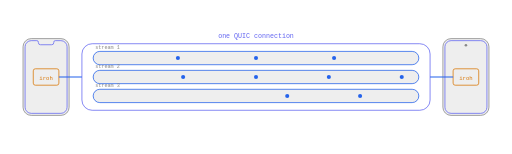
t = 0.00 s
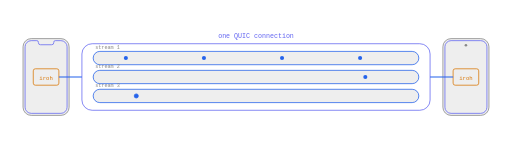
t = 1.75 s
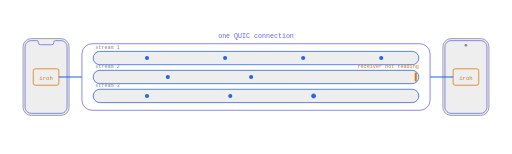
t = 3.45 s
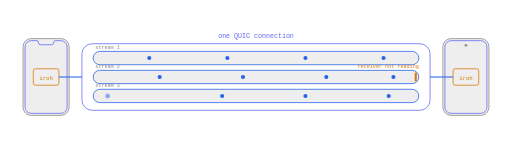
t = 4.98 s
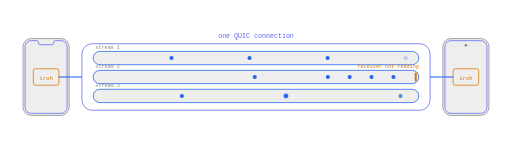
t = 6.69 s
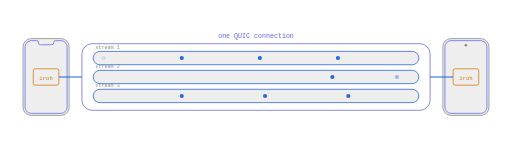
t = 8.29 s

The animated SVG that drew these frames (rendered in a browser with its animation timeline set to each time). Animation: 30 SMIL elements (animate=17,animateMotion=13); frames cover the first 8.29 s, repeats indefinitely.

<svg viewBox="0 0 1000 300" xmlns="http://www.w3.org/2000/svg">
  <style>/* transparent-canvas */ :root { background-color: transparent; color-scheme: light dark; }</style>
  <!-- 20s loop (SMIL):
       stream 1: smooth dot flow throughout (3s per crossing)
       stream 2: flows, receiver stops reading at 2.6s (amber plug),
                 dots queue at the receiving end, reads again at 7.4s,
                 queue drains, smooth flow for the rest of the loop
       stream 3: flows smoothly, a packet reaches the receiving end and turns
                 hollow (lost) at 11.4s, followers queue behind the
                 hole, retransmit fills it at 15.0s, drain, flow -->

  <!-- ========== connection (bubble + 3 streams) ========== -->
  <rect x="160" y="85" width="680" height="130" rx="20" fill="none" stroke="#6366f1" stroke-width="1.5"/>
  <text x="500.0" y="73" text-anchor="middle" font-family="'Space Mono', monospace" font-size="13" fill="#6366f1">one QUIC connection</text>
  <path id="pipe1" d="M 195 113 L 805 113" fill="none" stroke="none"/>
  <rect x="182" y="100.0" width="636" height="26" rx="13.0" fill="#eee" stroke="#2563eb" stroke-width="1.5"/>
  <text x="186" y="96" text-anchor="start" font-family="'Space Mono', monospace" font-size="10" fill="#888">stream 1</text>
  <path id="pipe2" d="M 195 150 L 805 150" fill="none" stroke="none"/>
  <rect x="182" y="137.0" width="636" height="26" rx="13.0" fill="#eee" stroke="#2563eb" stroke-width="1.5"/>
  <text x="186" y="133" text-anchor="start" font-family="'Space Mono', monospace" font-size="10" fill="#888">stream 2</text>
  <path id="pipe3" d="M 195 187 L 805 187" fill="none" stroke="none"/>
  <rect x="182" y="174.0" width="636" height="26" rx="13.0" fill="#eee" stroke="#2563eb" stroke-width="1.5"/>
  <text x="186" y="170" text-anchor="start" font-family="'Space Mono', monospace" font-size="10" fill="#888">stream 3</text>
  <circle r="4" fill="#2563eb" opacity="0"><animateMotion dur="3s" begin="0.0s" repeatCount="indefinite"><mpath href="#pipe1"/></animateMotion><animate attributeName="opacity" dur="3s" begin="0.0s" repeatCount="indefinite" calcMode="linear" keyTimes="0;0.08;0.92;1" values="0;1;1;0"/></circle>
  <circle r="4" fill="#2563eb" opacity="0"><animateMotion dur="3s" begin="-0.75s" repeatCount="indefinite"><mpath href="#pipe1"/></animateMotion><animate attributeName="opacity" dur="3s" begin="-0.75s" repeatCount="indefinite" calcMode="linear" keyTimes="0;0.08;0.92;1" values="0;1;1;0"/></circle>
  <circle r="4" fill="#2563eb" opacity="0"><animateMotion dur="3s" begin="-1.5s" repeatCount="indefinite"><mpath href="#pipe1"/></animateMotion><animate attributeName="opacity" dur="3s" begin="-1.5s" repeatCount="indefinite" calcMode="linear" keyTimes="0;0.08;0.92;1" values="0;1;1;0"/></circle>
  <circle r="4" fill="#2563eb" opacity="0"><animateMotion dur="3s" begin="-2.25s" repeatCount="indefinite"><mpath href="#pipe1"/></animateMotion><animate attributeName="opacity" dur="3s" begin="-2.25s" repeatCount="indefinite" calcMode="linear" keyTimes="0;0.08;0.92;1" values="0;1;1;0"/></circle>
  <circle r="4" fill="#2563eb" opacity="0"><animateMotion dur="20s" repeatCount="indefinite" calcMode="linear" keyPoints="0;0;0.94;0.94;1;0;0;1;0;0;1;0;0;1;0;0" keyTimes="0;0.1;0.241;0.37;0.3875;0.3875;0.47;0.62;0.62;0.645;0.795;0.795;0.82;0.97;0.97;1"><mpath href="#pipe2"/></animateMotion><animate attributeName="opacity" dur="20s" repeatCount="indefinite" calcMode="linear" keyTimes="0;0.1;0.1075;0.38;0.3875;0.47;0.4775;0.6125;0.62;0.645;0.6525;0.7875;0.795;0.82;0.8275;0.9625;0.97;1" values="0;0;1;1;0;0;1;1;0;0;1;1;0;0;1;1;0;0"/></circle>
  <circle r="4" fill="#2563eb" opacity="0"><animateMotion dur="20s" repeatCount="indefinite" calcMode="linear" keyPoints="0.9667;1;0;0;0.87;0.87;1;0;0;1;0;0;1;0;0;0.9667" keyTimes="0;0.005;0.005;0.14;0.2705;0.38;0.3975;0.3975;0.505;0.655;0.655;0.68;0.83;0.83;0.855;1"><mpath href="#pipe2"/></animateMotion><animate attributeName="opacity" dur="20s" repeatCount="indefinite" calcMode="linear" keyTimes="0;0;0.005;0.14;0.1475;0.39;0.3975;0.505;0.5125;0.6475;0.655;0.68;0.6875;0.8225;0.83;0.855;0.8625;1" values="1;1;0;0;1;1;0;0;1;1;0;0;1;1;0;0;1;1"/></circle>
  <circle r="4" fill="#2563eb" opacity="0"><animateMotion dur="20s" repeatCount="indefinite" calcMode="linear" keyPoints="0.7333;1;0;0;0.8;0.8;1;0;0;1;0;0;1;0;0;0.7333" keyTimes="0;0.04;0.04;0.18;0.3;0.39;0.4075;0.4075;0.54;0.69;0.69;0.715;0.865;0.865;0.89;1"><mpath href="#pipe2"/></animateMotion><animate attributeName="opacity" dur="20s" repeatCount="indefinite" calcMode="linear" keyTimes="0;0.0325;0.04;0.18;0.1875;0.4;0.4075;0.54;0.5475;0.6825;0.69;0.715;0.7225;0.8575;0.865;0.89;0.8975;1" values="1;1;0;0;1;1;0;0;1;1;0;0;1;1;0;0;1;1"/></circle>
  <circle r="4" fill="#2563eb" opacity="0"><animateMotion dur="20s" repeatCount="indefinite" calcMode="linear" keyPoints="0.5;1;0;0;0.73;0.73;1;0;0;1;0;0;1;0;0;0.5" keyTimes="0;0.075;0.075;0.22;0.3295;0.4;0.4175;0.4175;0.575;0.725;0.725;0.75;0.9;0.9;0.925;1"><mpath href="#pipe2"/></animateMotion><animate attributeName="opacity" dur="20s" repeatCount="indefinite" calcMode="linear" keyTimes="0;0.0675;0.075;0.22;0.2275;0.41;0.4175;0.575;0.5825;0.7175;0.725;0.75;0.7575;0.8925;0.9;0.925;0.9325;1" values="1;1;0;0;1;1;0;0;1;1;0;0;1;1;0;0;1;1"/></circle>
  <circle r="4" fill="#2563eb" opacity="0"><animateMotion dur="20s" repeatCount="indefinite" calcMode="linear" keyPoints="0.2667;1;0;0;0.66;0.66;1;0;0;1;0;0;1;0;0;0.2667" keyTimes="0;0.11;0.11;0.26;0.359;0.41;0.4275;0.4275;0.61;0.76;0.76;0.785;0.935;0.935;0.96;1"><mpath href="#pipe2"/></animateMotion><animate attributeName="opacity" dur="20s" repeatCount="indefinite" calcMode="linear" keyTimes="0;0.1025;0.11;0.26;0.2675;0.42;0.4275;0.61;0.6175;0.7525;0.76;0.785;0.7925;0.9275;0.935;0.96;0.9675;1" values="1;1;0;0;1;1;0;0;1;1;0;0;1;1;0;0;1;1"/></circle>
  <rect x="810" y="141" width="4" height="18" rx="2" fill="#d97706" opacity="0"><animate attributeName="opacity" dur="20s" repeatCount="indefinite" calcMode="linear" keyTimes="0;0.13;0.145;0.37;0.385;1" values="0;0;1;1;0;0"/></rect>
  <text x="818" y="133" text-anchor="end" font-family="'Space Mono', monospace" font-size="10" fill="#d97706" opacity="0">receiver not reading<animate attributeName="opacity" dur="20s" repeatCount="indefinite" calcMode="linear" keyTimes="0;0.13;0.145;0.37;0.385;1" values="0;0;1;1;0;0"/></text>
  <circle r="4" fill="#2563eb" opacity="0" stroke="#2563eb" stroke-width="1.5"><animateMotion dur="20s" repeatCount="indefinite" calcMode="linear" keyPoints="0;0;1;0;0;1;0;0;0.94;0.94;1;0;0;1;0;0" keyTimes="0;0.07;0.22;0.22;0.245;0.395;0.395;0.43;0.571;0.765;0.7825;0.7825;0.83;0.98;0.98;1"><mpath href="#pipe3"/></animateMotion><animate attributeName="opacity" dur="20s" repeatCount="indefinite" calcMode="linear" keyTimes="0;0.07;0.0775;0.2125;0.22;0.245;0.2525;0.3875;0.395;0.43;0.4375;0.775;0.7825;0.83;0.8375;0.9725;0.98;1" values="0;0;1;1;0;0;1;1;0;0;1;1;0;0;1;1;0;0"/><animate attributeName="fill-opacity" dur="20s" repeatCount="indefinite" calcMode="linear" keyTimes="0;0.571;0.5835;0.75;0.7625;1" values="1;1;0;0;1;1"/></circle>
  <circle r="4" fill="#2563eb" opacity="0"><animateMotion dur="20s" repeatCount="indefinite" calcMode="linear" keyPoints="0;0;1;0;0;1;0;0;0.87;0.87;1;0;0;1;0;0" keyTimes="0;0.11;0.26;0.26;0.295;0.445;0.445;0.47;0.6005;0.775;0.7925;0.7925;0.84;0.99;0.99;1"><mpath href="#pipe3"/></animateMotion><animate attributeName="opacity" dur="20s" repeatCount="indefinite" calcMode="linear" keyTimes="0;0.11;0.1175;0.2525;0.26;0.295;0.3025;0.4375;0.445;0.47;0.4775;0.785;0.7925;0.84;0.8475;0.9825;0.99;1" values="0;0;1;1;0;0;1;1;0;0;1;1;0;0;1;1;0;0"/></circle>
  <circle r="4" fill="#2563eb" opacity="0"><animateMotion dur="20s" repeatCount="indefinite" calcMode="linear" keyPoints="0.8333;1;0;0;1;0;0;1;0;0;0.8;0.8;1;0;0;0.8333" keyTimes="0;0.025;0.025;0.15;0.3;0.3;0.335;0.485;0.485;0.51;0.63;0.785;0.8025;0.8025;0.875;1"><mpath href="#pipe3"/></animateMotion><animate attributeName="opacity" dur="20s" repeatCount="indefinite" calcMode="linear" keyTimes="0;0.0175;0.025;0.15;0.1575;0.2925;0.3;0.335;0.3425;0.4775;0.485;0.51;0.5175;0.795;0.8025;0.875;0.8825;1" values="1;1;0;0;1;1;0;0;1;1;0;0;1;1;0;0;1;1"/></circle>
  <circle r="4" fill="#2563eb" opacity="0"><animateMotion dur="20s" repeatCount="indefinite" calcMode="linear" keyPoints="0.6;1;0;0;1;0;0;1;0;0;0.73;0.73;1;0;0;0.6" keyTimes="0;0.06;0.06;0.19;0.34;0.34;0.375;0.525;0.525;0.55;0.6595;0.795;0.8125;0.8125;0.91;1"><mpath href="#pipe3"/></animateMotion><animate attributeName="opacity" dur="20s" repeatCount="indefinite" calcMode="linear" keyTimes="0;0.0525;0.06;0.19;0.1975;0.3325;0.34;0.375;0.3825;0.5175;0.525;0.55;0.5575;0.805;0.8125;0.91;0.9175;1" values="1;1;0;0;1;1;0;0;1;1;0;0;1;1;0;0;1;1"/></circle>
  <text x="768" y="170" text-anchor="middle" font-family="'Space Mono', monospace" font-size="10" fill="#d97706" opacity="0">packet lost<animate attributeName="opacity" dur="20s" repeatCount="indefinite" calcMode="linear" keyTimes="0;0.571;0.586;0.75;0.765;1" values="0;0;1;1;0;0"/></text>

  <!-- ========== left device ========== -->
  <rect x="45" y="75" width="90" height="150" rx="16" fill="#eee" stroke="#888" stroke-width="1.5"/>
  <path d="M 61 79
           L 72.0 79
           Q 75.0 79 75.0 82
           L 75.0 83
           Q 75.0 87 79.0 87
           L 101.0 87
           Q 105.0 87 105.0 83
           L 105.0 82
           Q 105.0 79 108.0 79
           L 119 79
           A 12 12 0 0 1 131 91
           L 131 209
           A 12 12 0 0 1 119 221
           L 61 221
           A 12 12 0 0 1 49 209
           L 49 91
           A 12 12 0 0 1 61 79 Z"
        fill="#eee" stroke="#6366f1" stroke-width="1.5"/>
  <rect x="65.0" y="134.0" width="50" height="32" rx="4" fill="#eee" stroke="#d97706" stroke-width="1.5"/>
  <text x="90.0" y="155.0" text-anchor="middle" font-family="'Space Mono', monospace" font-size="11" fill="#d97706">iroh</text>

  <!-- ========== right device ========== -->
  <rect x="865" y="75" width="90" height="150" rx="16" fill="#eee" stroke="#888" stroke-width="1.5"/>
  <rect x="869" y="79" width="82" height="142" rx="12" fill="#eee" stroke="#6366f1" stroke-width="1.5"/>
  <circle cx="910.0" cy="88" r="2.5" fill="#888"/>
  <rect x="885.0" y="134.0" width="50" height="32" rx="4" fill="#eee" stroke="#d97706" stroke-width="1.5"/>
  <text x="910.0" y="155.0" text-anchor="middle" font-family="'Space Mono', monospace" font-size="11" fill="#d97706">iroh</text>

  <!-- ========== connection lines (on top of the phone bodies) ========== -->
  <line x1="115" y1="150" x2="160" y2="150" stroke="#2563eb" stroke-width="2"/>
  <line x1="840" y1="150" x2="885" y2="150" stroke="#2563eb" stroke-width="2"/>
</svg>
